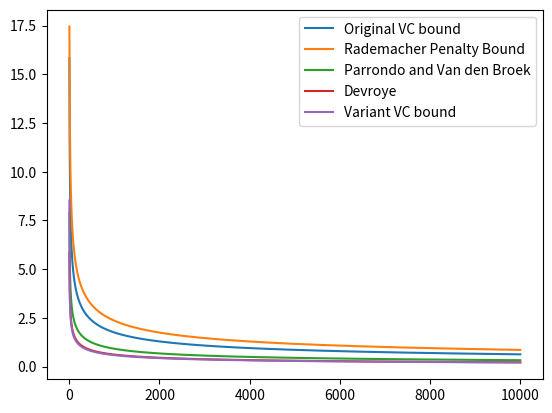

Generate this figure with matplotlib:
# -*- coding: utf-8 -*-
"""
Created on Mon Apr 10 08:36:28 2017

[redacted]
"""
import math
import matplotlib.pyplot as plt
    
def error_a(N, delta = 0.05, vc = 50):
    return math.sqrt(8.0/N*math.log(4*(2*N)**vc/delta))
    
def error_b(N, delta = 0.05, vc = 50):
    return math.sqrt(16.0/N*math.log(2*N**vc/math.sqrt(delta)))
    
def error_c(N, delta = 0.05, vc = 50):
    return math.sqrt(2.0*math.log(2*N*math.pow(N, vc))/N) + math.sqrt(2.0 / N * math.log(1.0 / delta)) + 1.0 / N
    
def error_d(N, delta = 0.05, vc = 50):
    return math.sqrt(math.log(6 * (2*N)**vc)/N + 1.0 / N**2) +  + 1.0 / N
    
def error_e(N, delta = 0.05, vc = 50):
    return math.sqrt(math.log(4 * (N**2)**vc)/(2*N-4.0) + 1.0 / (N-2)**2) +  + 1.0 / (N-2)
#4
all_N = range(3, 10000)
plt.plot(all_N, [error_a(N) for N in all_N], label='Original VC bound')
plt.plot(all_N, [error_b(N) for N in all_N], label='Rademacher Penalty Bound')
plt.plot(all_N, [error_c(N) for N in all_N], label='Parrondo and Van den Broek')
plt.plot(all_N, [error_d(N) for N in all_N], label='Devroye')
plt.plot(all_N, [error_e(N) for N in all_N], label='Variant VC bound')
plt.legend()
plt.show()

print('when N=10000, delta=0.02, vc=50')
print('error_a=', "%.2f" %error_a(10000))
print('error_b=', "%.2f" %error_b(10000))
print('error_c=', "%.2f" %error_c(10000))
print('error_d=', "%.2f" %error_d(10000))
print('error_e=', "%.2f" %error_e(10000))
#5
print('when N=5, delta=0.02, vc=50')
print('error_a=', "%.2f" %error_a(5))
print('error_b=', "%.2f" %error_b(5))
print('error_c=', "%.2f" %error_c(5))
print('error_d=', "%.2f" %error_d(5))
print('error_e=', "%.2f" %error_e(5))